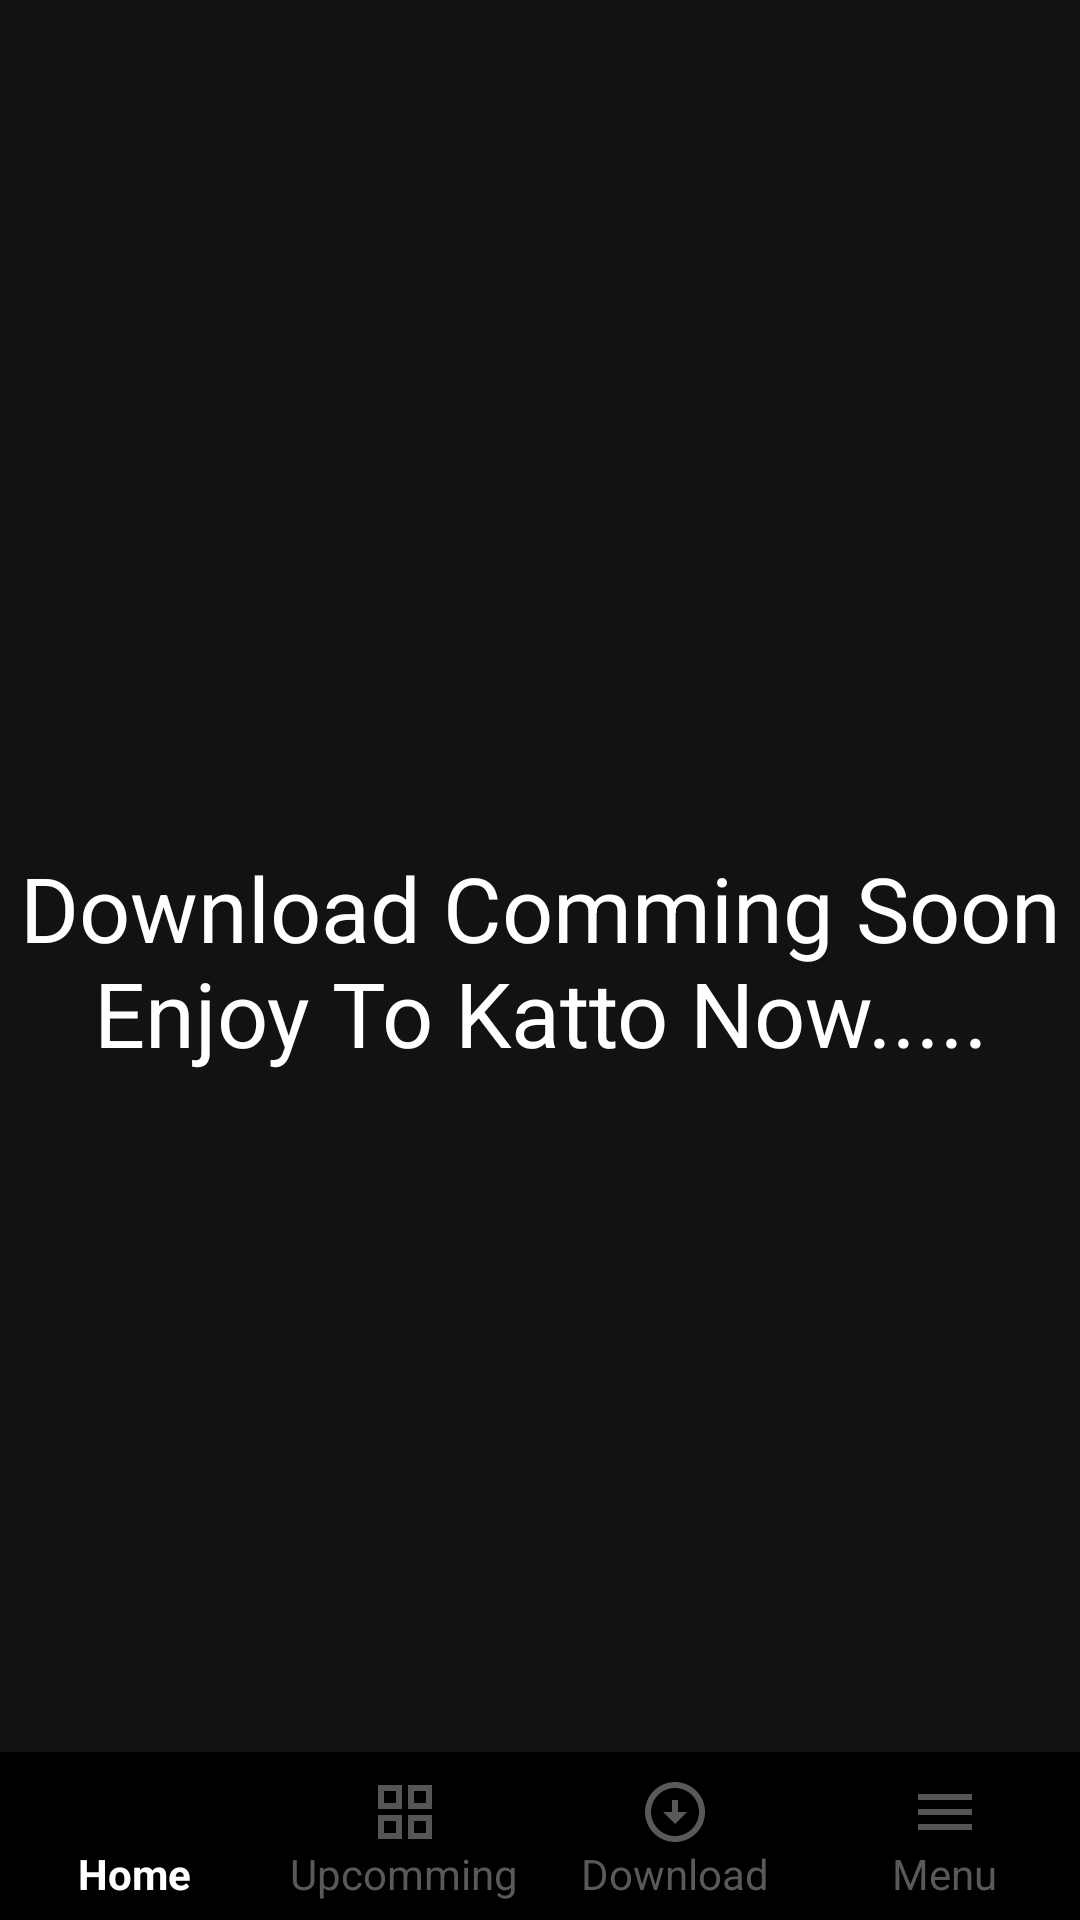

Produce the Android XML layout that renders to this screen, including the resource entries it uses.
<!-- AndroidManifest.xml: application theme Theme.Project2 -->
<!-- res/layout/activity_main14.xml -->
<?xml version="1.0" encoding="utf-8"?>
<RelativeLayout xmlns:android="http://schemas.android.com/apk/res/android"
    xmlns:app="http://schemas.android.com/apk/res-auto"
    xmlns:tools="http://schemas.android.com/tools"
    android:layout_width="match_parent"
    android:layout_height="match_parent"
    tools:context=".MainActivity14">



    <TextView
        android:layout_width="wrap_content"
        android:layout_height="wrap_content"
        android:text="Download Comming Soon Enjoy To Katto Now....."
        android:textSize="30dp"
        android:layout_centerHorizontal="true"
        android:layout_centerVertical="true"
        android:textColor="@color/white"
        android:textAlignment="center"
        />

    <com.google.android.material.bottomnavigation.BottomNavigationView
        android:id="@+id/boom"
        android:layout_width="match_parent"
        android:layout_height="wrap_content"
        android:layout_alignParentBottom="true"
        app:itemBackground="@color/black"
        app:itemIconTint="@drawable/selector"
        app:itemTextColor="@drawable/selector"
        app:labelVisibilityMode="labeled"
        app:menu="@menu/menus"
        app:itemTextAppearanceInactive="@dimen/design_bottom_navigation_active_text_size"
        app:itemTextAppearanceActive="@dimen/design_bottom_navigation_active_text_size"
        />


</RelativeLayout>
<!-- resources referenced by this layout -->
<resources>
  <dimen name="design_bottom_navigation_active_text_size" tools:override="true">14dp</dimen>
  <!-- drawable selector (drawable) -->
  <?xml version="1.0" encoding="utf-8"?>
  <selector xmlns:android="http://schemas.android.com/apk/res/android">
      <item
          android:state_selected="true"
          android:drawable="@color/white"
          android:color="@color/white"
          />
  
      <item
          android:state_selected="false"
          android:color="@color/information_background"
          />
  
  </selector>
  <style name="Theme.Project2" parent="Theme.MaterialComponents.NoActionBar">
          
          <item name="colorPrimary">#FD871787</item>
          <item name="colorPrimaryVariant">#3700B3</item>
          <item name="colorOnPrimary">#CEC12C2C</item>
  
  
  
  
  
  
  
  
          <item name="android:windowLightStatusBar" tools:ignore="NewApi">true</item>
          <item name="android:windowDrawsSystemBarBackgrounds" tools:ignore="NewApi">true</item>
          <item name="android:windowTranslucentStatus">true</item>
          <item name="android:statusBarColor" tools:ignore="NewApi">#00000000</item>
  
  
          
          <item name="colorSecondary">@color/white</item>
          <item name="colorSecondaryVariant">#FB0101</item>
          <item name="colorOnSecondary">#C6DA1A1A</item>
          
  
          
      </style>
  <color name="information_background">#585A58</color>
  <!-- not gathered from this repository: default colours our renderer supplied (Android Studio template values) -->
  <color name="black">#FF000000</color>
  <color name="white">#FFFFFFFF</color>
</resources>
